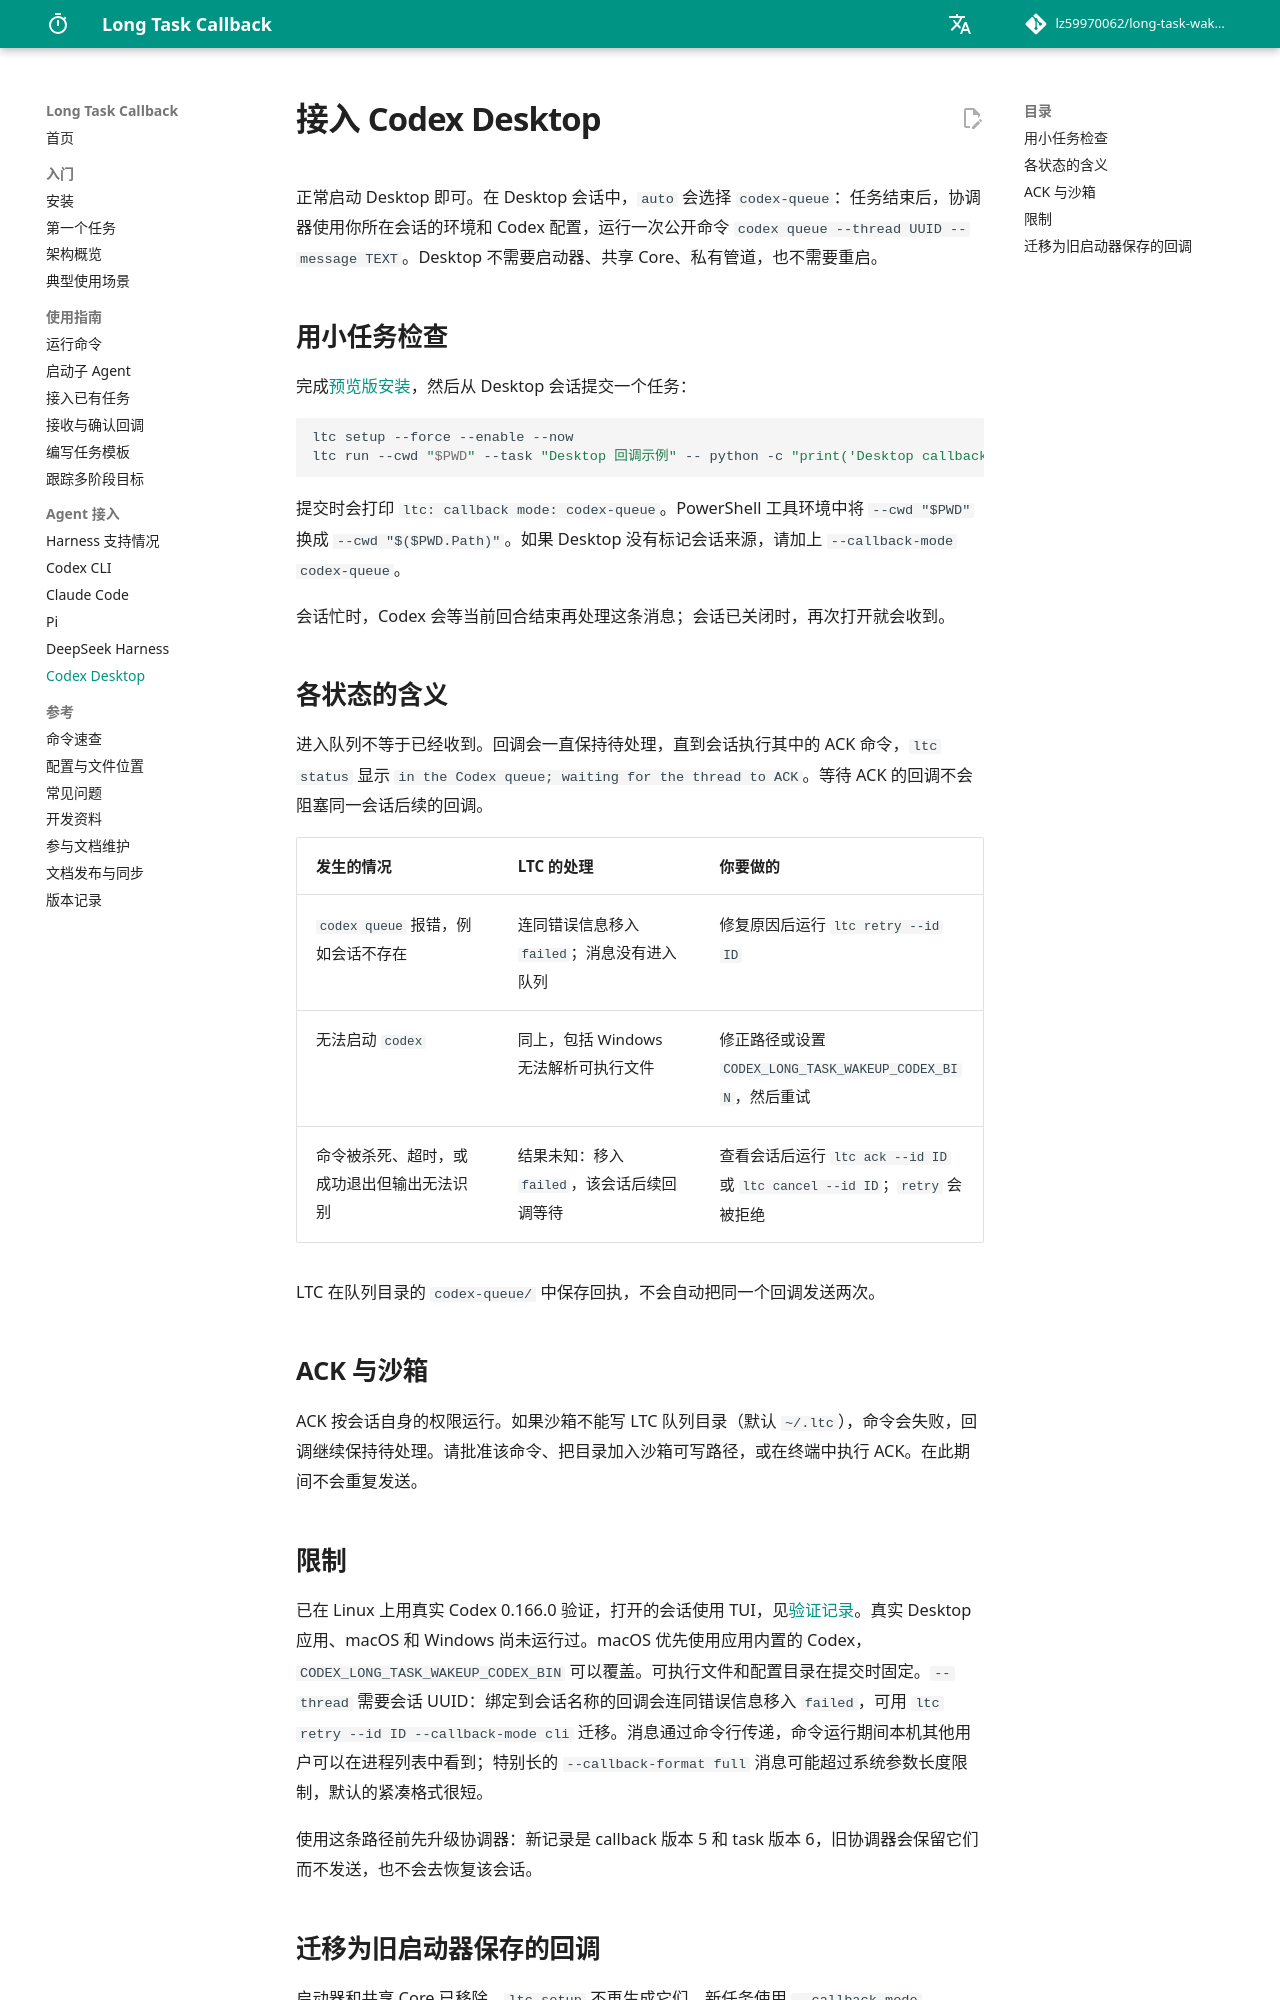

repository: lz59970062/long-task-wakeup · page: integrations/desktop/index.html · generator: mkdocs

# 接入 Codex Desktop

正常启动 Desktop 即可。在 Desktop 会话中，`auto` 会选择 `codex-queue`：任务结束后，协调器使用你所在会话的环境和 Codex 配置，运行一次公开命令 `codex queue --thread UUID --message TEXT`。Desktop 不需要启动器、共享 Core、私有管道，也不需要重启。

## 用小任务检查

完成[预览版安装](../installation.md#安装预览版)，然后从 Desktop 会话提交一个任务：

```bash
ltc setup --force --enable --now
ltc run --cwd "$PWD" --task "Desktop 回调示例" -- python -c "print('Desktop callback ready')"
```

提交时会打印 `ltc: callback mode: codex-queue`。PowerShell 工具环境中将 `--cwd "$PWD"` 换成 `--cwd "$($PWD.Path)"`。如果 Desktop 没有标记会话来源，请加上 `--callback-mode codex-queue`。

会话忙时，Codex 会等当前回合结束再处理这条消息；会话已关闭时，再次打开就会收到。

## 各状态的含义

进入队列不等于已经收到。回调会一直保持待处理，直到会话执行其中的 ACK 命令，`ltc status` 显示 `in the Codex queue; waiting for the thread to ACK`。等待 ACK 的回调不会阻塞同一会话后续的回调。

| 发生的情况 | LTC 的处理 | 你要做的 |
| --- | --- | --- |
| `codex queue` 报错，例如会话不存在 | 连同错误信息移入 `failed`；消息没有进入队列 | 修复原因后运行 `ltc retry --id ID` |
| 无法启动 `codex` | 同上，包括 Windows 无法解析可执行文件 | 修正路径或设置 `CODEX_LONG_TASK_WAKEUP_CODEX_BIN`，然后重试 |
| 命令被杀死、超时，或成功退出但输出无法识别 | 结果未知：移入 `failed`，该会话后续回调等待 | 查看会话后运行 `ltc ack --id ID` 或 `ltc cancel --id ID`；`retry` 会被拒绝 |

LTC 在队列目录的 `codex-queue/` 中保存回执，不会自动把同一个回调发送两次。

## ACK 与沙箱

ACK 按会话自身的权限运行。如果沙箱不能写 LTC 队列目录（默认 `~/.ltc`），命令会失败，回调继续保持待处理。请批准该命令、把目录加入沙箱可写路径，或在终端中执行 ACK。在此期间不会重复发送。

## 限制

已在 Linux 上用真实 Codex 0.166.0 验证，打开的会话使用 TUI，见[验证记录](https://github.com/lz59970062/long-task-wakeup/blob/main/docs/validation-codex-queue.md)。真实 Desktop 应用、macOS 和 Windows 尚未运行过。macOS 优先使用应用内置的 Codex，`CODEX_LONG_TASK_WAKEUP_CODEX_BIN` 可以覆盖。可执行文件和配置目录在提交时固定。`--thread` 需要会话 UUID：绑定到会话名称的回调会连同错误信息移入 `failed`，可用 `ltc retry --id ID --callback-mode cli` 迁移。消息通过命令行传递，命令运行期间本机其他用户可以在进程列表中看到；特别长的 `--callback-format full` 消息可能超过系统参数长度限制，默认的紧凑格式很短。

使用这条路径前先升级协调器：新记录是 callback 版本 5 和 task 版本 6，旧协调器会保留它们而不发送，也不会去恢复该会话。
